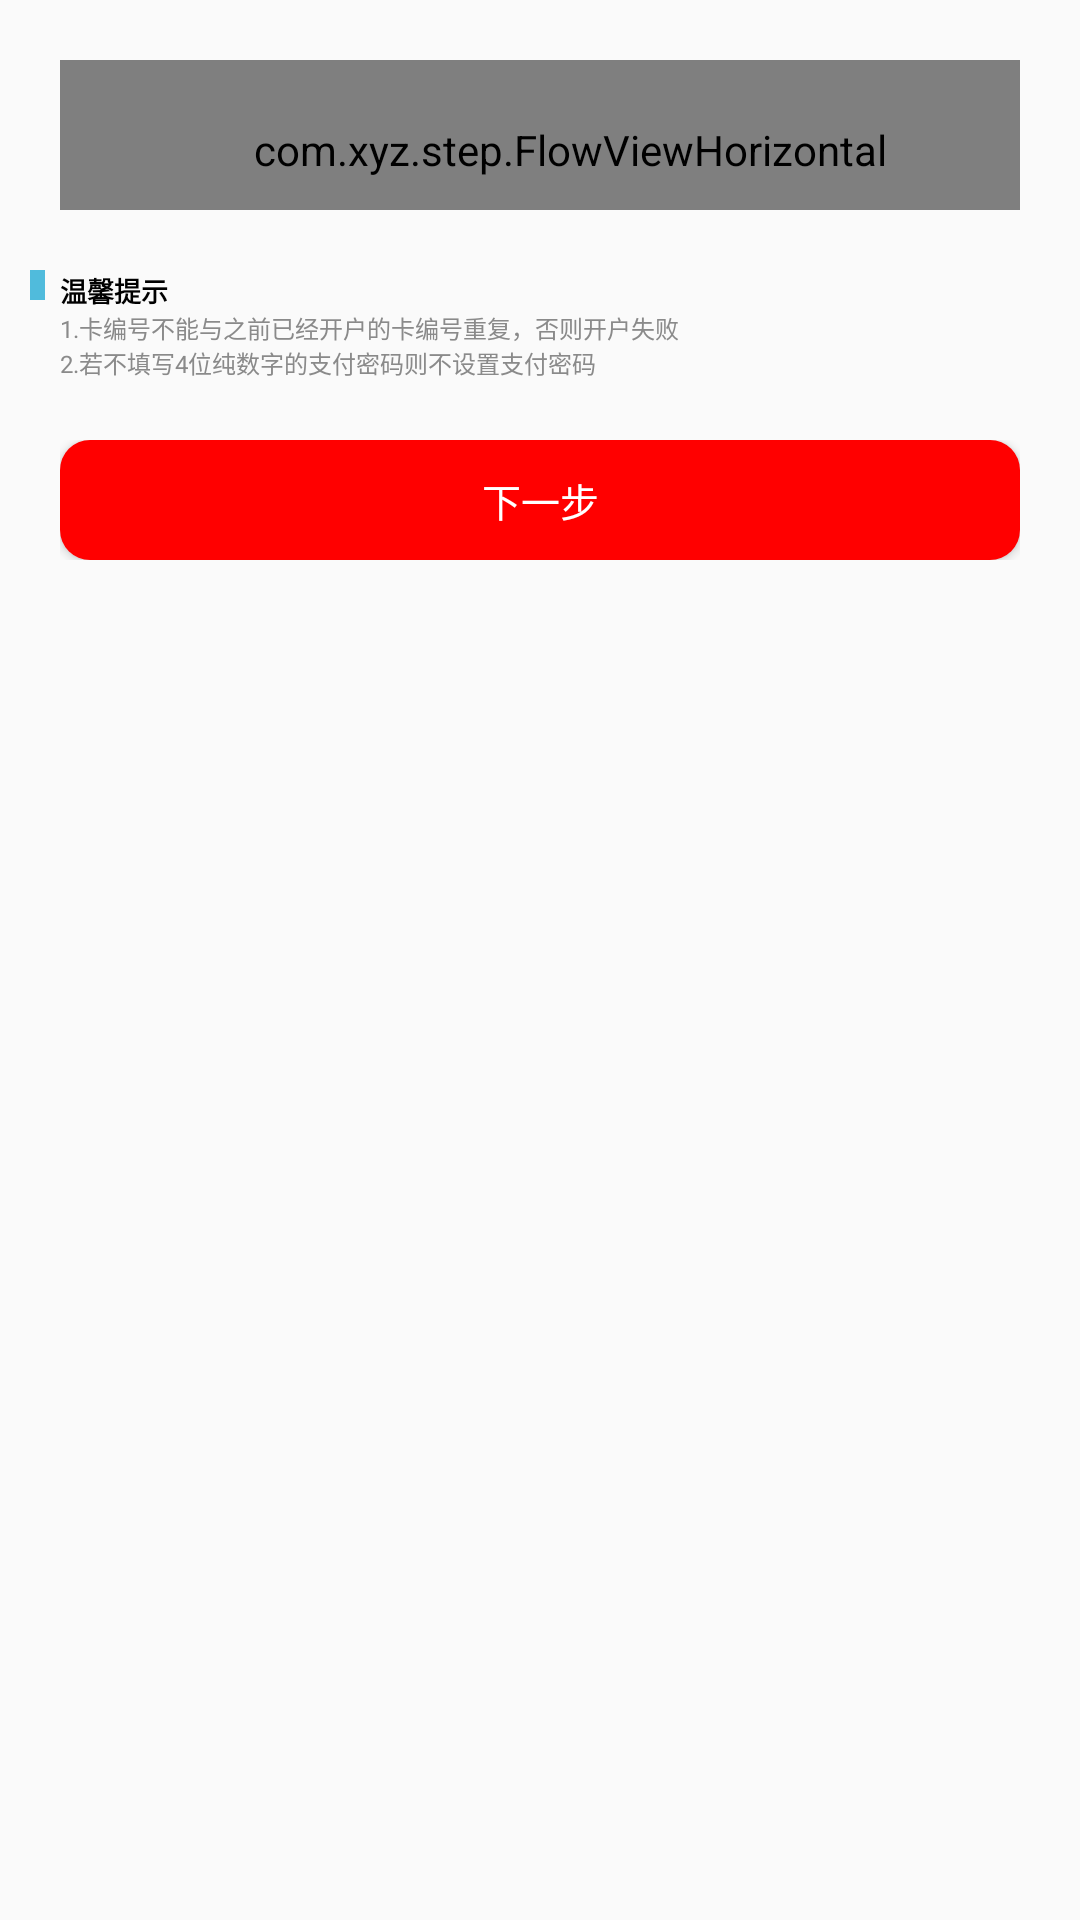

Reconstruct the res/layout file that produces this screen, plus the resources it refers to.
<!-- AndroidManifest.xml: application theme AppTheme -->
<!-- res/layout/fragment_person_add.xml -->
<?xml version="1.0" encoding="utf-8"?>
<android.support.v4.widget.NestedScrollView xmlns:android="http://schemas.android.com/apk/res/android"
    xmlns:app="http://schemas.android.com/apk/res-auto"
    android:layout_width="match_parent"
    android:layout_height="match_parent">

    <LinearLayout
        android:layout_width="match_parent"
        android:layout_height="match_parent"
        android:orientation="vertical">

        <com.xyz.step.FlowViewHorizontal
            android:id="@+id/fvh"
            android:layout_width="match_parent"
            android:layout_height="@dimen/height_100"
            android:layout_margin="@dimen/margin_40"
            android:paddingLeft="@dimen/padding_40"
            android:paddingTop="@dimen/padding_20"
            app:h_bg_color="@color/color_grey"
            app:h_bg_radius="@dimen/radius_10"
            app:h_bg_width='@dimen/width_4'
            app:h_pro_color="@color/colorPrimary"
            app:h_pro_radius='@dimen/radius_8'
            app:h_pro_width="@dimen/width_2"
            app:h_text_padding='@dimen/padding_20'
            app:h_textsize='@dimen/textSize_20' />

        <FrameLayout
            android:id="@+id/personadd_container"
            android:layout_width="match_parent"
            android:layout_height="0dp"
            android:layout_weight="1">

        </FrameLayout>

        <LinearLayout
            android:layout_width="wrap_content"
            android:layout_height="wrap_content">

            <LinearLayout
                android:layout_width="@dimen/width_10"
                android:layout_height="@dimen/height_20"
                android:layout_marginLeft="@dimen/margin_20"
                android:background="@color/colorPrimary">

            </LinearLayout>

            <TextView
                android:layout_width="wrap_content"
                android:layout_height="wrap_content"
                android:layout_marginLeft="@dimen/margin_10"
                android:text="@string/tip"
                android:textColor="@color/colorAccent"
                android:textSize="@dimen/textSize_18"
                android:textStyle="bold" />
        </LinearLayout>

        <TextView
            android:layout_width="wrap_content"
            android:layout_height="wrap_content"
            android:layout_marginLeft="@dimen/margin_40"
            android:text="1.卡编号不能与之前已经开户的卡编号重复，否则开户失败"
            android:textColor="@color/icon"
            android:textSize="@dimen/textSize_16" />

        <TextView
            android:layout_width="wrap_content"
            android:layout_height="wrap_content"
            android:layout_marginLeft="@dimen/margin_40"
            android:text="2.若不填写4位纯数字的支付密码则不设置支付密码"
            android:textColor="@color/icon"
            android:textSize="@dimen/textSize_16" />

        <LinearLayout
            android:layout_width="match_parent"
            android:layout_height="@dimen/height_80"
            android:layout_margin="@dimen/margin_40"
            android:gravity="center">

            <Button
                android:id="@+id/step_previous_btn"
                android:layout_width="0dp"
                android:layout_height="@dimen/height_80"
                android:layout_marginRight="@dimen/margin_20"
                android:layout_weight="1"
                android:background="@drawable/login_button_bg"
                android:text="上一步"
                android:textColor="@color/colorPrimaryDark"
                android:textSize="@dimen/textSize_26"
                android:visibility="gone" />

            <Button
                android:id="@+id/step_btn"
                android:layout_width="0dp"
                android:layout_height="@dimen/height_80"
                android:layout_weight="1"
                android:background="@drawable/login_button_bg"
                android:text="下一步"
                android:textColor="@color/colorPrimaryDark"
                android:textSize="@dimen/textSize_26" />
        </LinearLayout>

    </LinearLayout>
</android.support.v4.widget.NestedScrollView>
<!-- resources referenced by this layout -->
<resources>
  <color name="colorAccent">#000000</color>
  <color name="colorPrimary">#50BBDC</color>
  <color name="colorPrimaryDark">#FFFFFF</color>
  <color name="color_grey">#CCC</color>
  <color name="icon">#8a8a8a</color>
  <dimen name="height_100">100dp</dimen>
  <dimen name="height_20">20dp</dimen>
  <dimen name="height_80">80dp</dimen>
  <dimen name="margin_10">10dp</dimen>
  <dimen name="margin_20">20dp</dimen>
  <dimen name="margin_40">40dp</dimen>
  <dimen name="padding_20">20dp</dimen>
  <dimen name="padding_40">71.1111dp</dimen>
  <dimen name="radius_10">17.7778dp</dimen>
  <dimen name="radius_8">14.2222dp</dimen>
  <dimen name="textSize_16">16sp</dimen>
  <dimen name="textSize_18">18sp</dimen>
  <dimen name="textSize_20">20sp</dimen>
  <dimen name="textSize_26">26sp</dimen>
  <dimen name="width_10">10dp</dimen>
  <dimen name="width_2">3.5556dp</dimen>
  <dimen name="width_4">7.1111dp</dimen>
  <!-- drawable login_button_bg (drawable) -->
  <?xml version="1.0" encoding="utf-8"?>
  <shape xmlns:android="http://schemas.android.com/apk/res/android">
      <corners
          android:radius="10dp"/>
      <solid android:color="#f00"/>
  </shape>
  <string name="tip">温馨提示</string>
  <style name="AppTheme" parent="Theme.AppCompat.Light.NoActionBar">
          
          <item name="colorPrimary">@color/colorPrimary</item>
          <item name="colorPrimaryDark">@color/colorPrimaryDark</item>
          <item name="colorAccent">@color/colorAccent</item>
          <item name="colorControlHighlight">@color/colorPrimary</item>
      </style>
</resources>
